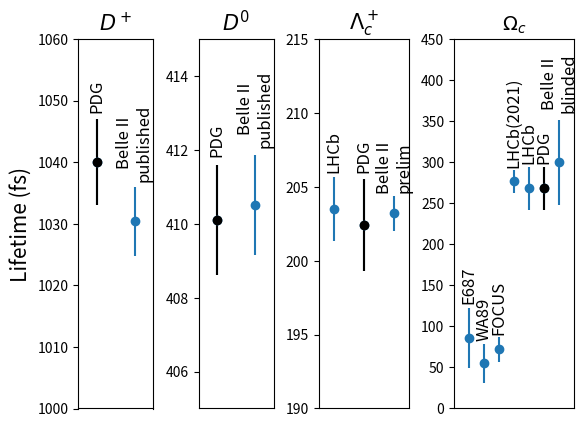

Python code for this plot:
#!/usr/bin/env python
'''
lifetime of lambda c from cascade c

20220222
'''
import sys,os
import matplotlib.pyplot as plt
import numpy
import math


class charmlife():
    def __init__(self):
        # lifetimes in fs
        self.charm = [r'$D^+$',r'$D^0$', r'$\Lambda_c^+$', r'$\Omega_c$']
        # PDG2020+2021 update
        self.life  = [ 1040., 410.1, 202.4, 268.]
        self.dlife = [    7.,   1.5,   3.1,  26.]

        # LHCb Lambda c lifetime measurement
        self.lambdacExpt = ['LHCb']
        self.lambdacLife = [203.5]
        self.lambdacDLife= [math.sqrt(1.0*1.0+1.3*1.3+1.4*1.4)]
        
        # previous Omega c lifetime measurements
        # LHCb results
        # prompt Omegac SciBull67,479(2021)
        # Omegac PRL121,092003 (2018) [add 0.001 fs to make value != PDG value for plotting manipulations]
        # Lambdac PRD100,032001 (2019)
        # uncertainties are symmetrized by taking average of up,down unc and summing stat+syst in quadrature
        self.omegacExpt = [ 'LHCb', 'LHCb(2021)', 'FOCUS', 'WA89', 'E687']
        self.omegacLife = [ 268.001,  276.5,     72.,    55.,     86.]
        self.omegacDLife= [
                          math.sqrt(24.*24+10.*10.+2.*2),
                          math.sqrt(13.4*13.4+4.4*4.4+0.7*0.7),
                          math.sqrt(11.*11.+11.*11.),
                          math.sqrt(12.*12.+20.5*20.5),
                          math.sqrt(23.5*23.5+28.*28)
                               ]
        # D+,D0 PRL 127, 211801 (2021).
        # Jake's PRL draft v3-4
        # Nisar's prez to Charm WG 20220427 BLINDED
        self.B2name  = ['Belle II\n'+x for x in ['published','published','prelim','blinded']]
        
        self.B2life  = [1030.4, 410.5, 203.20, 299.6]
        self.B2dlife = [math.sqrt(4.7*4.7+3.1*3.1),math.sqrt(1.1*1.1+0.8*0.8), math.sqrt(0.89*0.89+0.77*0.77),math.sqrt(50.6*50.6+13*13)]
        print('charmlife.__init__ Completed')
            
        return
    def main(self):
        x0 = 0.
        x,dx,xstep = x0,1.,8.
        Gname,X,Y,dY = [],[],[],[]
        Title = []
        
        
        print('\nPDG2020 + 2021 update')
        for i,tau in enumerate(self.life):
            name = self.charm[i]
            dtau = self.dlife[i]
            print('{} {:.1f}({:.1f}) fs'.format(name,tau,dtau))
            X.append(x)
            x += xstep
            Y.append(tau)
            dY.append(dtau)
            Title.append(name)
            Gname.append('PDG')
            
        print('\nOmega_c lifetimes')
        x -= dx + xstep
        for i,tau in enumerate(self.omegacLife):
            name = self.omegacExpt[i]
            dtau = self.omegacDLife[i]
            print('{} {:.1f}({:.1f}) fs'.format(name,tau,dtau))
            X.append(x)
            x -= dx
            Y.append(tau)
            dY.append(dtau)
            Gname.append(name)
            
        print('\nBelle II')
        x = x0 + dx
        for i,tau in enumerate(self.B2life):
            name = self.charm[i]
            dtau = self.B2dlife[i]
            print('{} {:.1f}({:.1f}) fs'.format(name,tau,dtau))
            X.append(x)
            x += xstep
            Y.append(tau)
            dY.append(dtau)
            Gname.append(self.B2name[i])

        print('\nLambda_c lifetimes')
        x = x0 + 2*xstep - dx
        for i,tau in enumerate(self.lambdacLife):
            name,dtau = self.lambdacExpt[i],self.lambdacDLife[i]
            print('{} {:.1f}({:.1f}) fs'.format(name,tau,dtau))
            X.append(x)
            x -= dx
            Y.append(tau)
            dY.append(dtau)
            Gname.append(name)

        AllValues = False
        if AllValues:
            print('\nAll values')
            for i,y in enumerate(Y):
                x,dy,name = X[i],dY[i],Gname[i]
                print('{} {:.1f} {:.2f}+-{:.2f} fs'.format(name,x,y,dy))
            
        NY = 4
        if NY==2: 
            fig, ax = plt.subplots(2,NY)#1,4)
        else:
            fig, ax = plt.subplots(1,4, gridspec_kw={'width_ratios':[1,1,1.2,1.6]})

        TIGHT = False
        if not TIGHT: 
            fig.subplots_adjust(wspace=.5)

        if NY==2:
            A = [ax[0,0],ax[1,0],ax[0,1],ax[1,1]]
        else:
            A = ax


        yrange = [ [1000.,1060.],  [405.,415.] , [190.,215.], [0.,450.] ]
        Used = []

        for J,a in enumerate(A):
            r = yrange[J]
            title = Title[J]
            
            U,V,dV,Name = [],[],[],[]
            print('r',r)
            for i,name in enumerate(Gname):
                x,y,dy = X[i],Y[i],dY[i]
                #print('x',x,'y',y,'r[0]<=y<=r[1]',r[0]<=y<=r[1],'y in Used',y in Used)
                if r[0]<=y<=r[1] and y not in Used:
                    Used.append(y)
                    U.append(x)
                    V.append(y)
                    dV.append(dy)
                    Name.append(name)
            print('r',r,'len(U)',len(U),'U',U,'V',V,Name)
            
            a.errorbar(U,V,yerr=dV,label=Name,linestyle='none',marker='o')
            if 'PDG' in Name:
                j = Name.index('PDG')
                a.errorbar(U[j],V[j],yerr=dV[j],linestyle='none',marker='o',color='black')
            A[0].set_ylabel('Lifetime (fs)',fontsize=15)
            
            for i,name in enumerate(Name):
                if NY==2:  # labels beside points
                    xbit,ybit= 0.1,0.
                    va = 'center'
                    ha = 'center'
                else: # labels above points
                    xbit,ybit=0.,1.15*dV[i]
                    va = 'bottom'
                    ha = 'center'
                x,y = U[i]+xbit,V[i]+ybit
                a.text(x,y,name,rotation=90,verticalalignment=va,horizontalalignment=ha,fontsize=12)
                #print('x,y,name',x,y,name)

            fs = 15
            if title== r'$\Omega_c$' : fs = 14
            a.set_title(title,fontsize=fs)
            a.tick_params(axis='x',which='both', bottom=False,top=False,labelbottom=False)          # changes apply to the x-axis, both major and minor ticks are affected,  ticks along the bottom edge are off,  ticks along the top edge are off
            

        hx = dx/2.
        A[0].set_xlim((x0-hx,x0+1.5*dx))
        A[0].set_ylim(yrange[0])


        A[1].set_xlim((x0+xstep-hx,x0+xstep+1.5*dx))
        A[1].set_ylim(yrange[1])

        A[2].set_xlim((x0+2*xstep-1.5*dx,x0+2*xstep+1.5*dx))
        A[2].set_ylim(yrange[2])

        A[3].set_xlim((x0+3*xstep-6*dx,x0+3*xstep+2*dx))
        A[3].set_ylim(yrange[3])

        if TIGHT: plt.tight_layout()
        pdf = 'charmlife.pdf'
        plt.savefig(pdf)
            
        plt.show()
                    
        
        return
    
if __name__ == '__main__' :
    L = charmlife()
    L.main()

